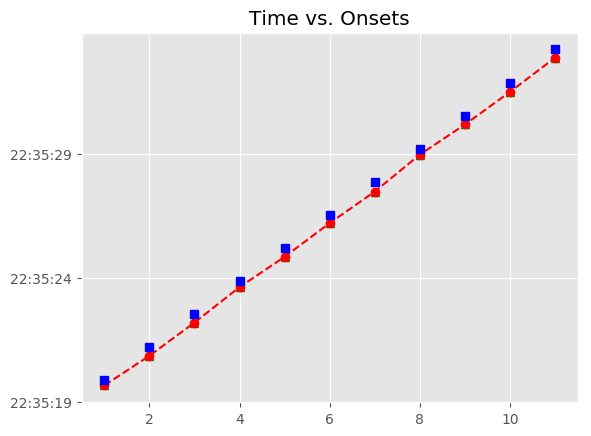

The file beside this chart, header and first rows:
, Asynchrony, Tap Onset, Test, True Onset, User ID, IOI, Max, Min, Sanitized Tap Onset, Sanitized Asynchrony, Sanitized Mean Asynchrony, Sanitized Std Dev Asynchrony, Mean Asynchrony, Std Dev Asynchrony, Missed Taps, Phase Correction Response
1, -213.1, 2018-07-21 22:35:19.667801, H1b1, 2018-07-21 22:35:19.880938, 114, 1327, 2018-07-21 22:35:20.544634, 2018-07-21 22:35:19.209272, 2018-07-21 22:35:19.667801, -213.1, -317.3, 58.92, -317.3, 58.92, 0, -132.1
2, -345.2, 2018-07-21 22:35:20.863122, H1b1, 2018-07-21 22:35:21.208329, 114, 1327, 2018-07-21 22:35:21.871963, 2018-07-21 22:35:20.544634, 2018-07-21 22:35:20.863122, -345.2, -317.3, 58.92, -317.3, 58.92, 0, 11.37
3, -333.8, 2018-07-21 22:35:22.201755, H1b1, 2018-07-21 22:35:22.535597, 114, 1343, 2018-07-21 22:35:23.207218, 2018-07-21 22:35:21.871963, 2018-07-21 22:35:22.201755, -333.8, -317.3, 58.92, -317.3, 58.92, 0, 85.76
4, -248.1, 2018-07-21 22:35:23.630762, H1b1, 2018-07-21 22:35:23.878839, 114, 1327, 2018-07-21 22:35:24.542477, 2018-07-21 22:35:23.207218, 2018-07-21 22:35:23.630762, -248.1, -317.3, 58.92, -317.3, 58.92, 0, -107.1
5, -355.1, 2018-07-21 22:35:24.850977, H1b1, 2018-07-21 22:35:25.206114, 114, 1327, 2018-07-21 22:35:25.869785, 2018-07-21 22:35:24.542477, 2018-07-21 22:35:24.850977, -355.1, -317.3, 58.92, -317.3, 58.92, 0, 31.71
6, -323.4, 2018-07-21 22:35:26.210030, H1b1, 2018-07-21 22:35:26.533456, 114, 1344, 2018-07-21 22:35:27.205216, 2018-07-21 22:35:25.869785, 2018-07-21 22:35:26.210030, -323.4, -317.3, 58.92, -317.3, 58.92, 0, -74.28
7, -397.7, 2018-07-21 22:35:27.479272, H1b1, 2018-07-21 22:35:27.876977, 114, 1327, 2018-07-21 22:35:28.540510, 2018-07-21 22:35:27.205216, 2018-07-21 22:35:27.479272, -397.7, -317.3, 58.92, -317.3, 58.92, 0, 163.2
8, -234.5, 2018-07-21 22:35:28.969502, H1b1, 2018-07-21 22:35:29.204042, 114, 1327, 2018-07-21 22:35:29.867701, 2018-07-21 22:35:28.540510, 2018-07-21 22:35:28.969502, -234.5, -317.3, 58.92, -317.3, 58.92, 0, -115.2
9, -349.7, 2018-07-21 22:35:30.181650, H1b1, 2018-07-21 22:35:30.531361, 114, 1327, 2018-07-21 22:35:31.195054, 2018-07-21 22:35:29.867701, 2018-07-21 22:35:30.181650, -349.7, -317.3, 58.92, -317.3, 58.92, 0, -13.36
10, -363.1, 2018-07-21 22:35:31.495676, H1b1, 2018-07-21 22:35:31.858748, 114, 1343, 2018-07-21 22:35:32.530452, 2018-07-21 22:35:31.195054, 2018-07-21 22:35:31.495676, -363.1, -317.3, 58.92, -317.3, 58.92, 0, 36.28
11, -326.8, 2018-07-21 22:35:32.875364, H1b1, 2018-07-21 22:35:33.202156, 114, 1327, 2018-07-21 22:35:33.865824, 2018-07-21 22:35:32.530452, 2018-07-21 22:35:32.875364, -326.8, -317.3, 58.92, -317.3, 58.92, 0, 
